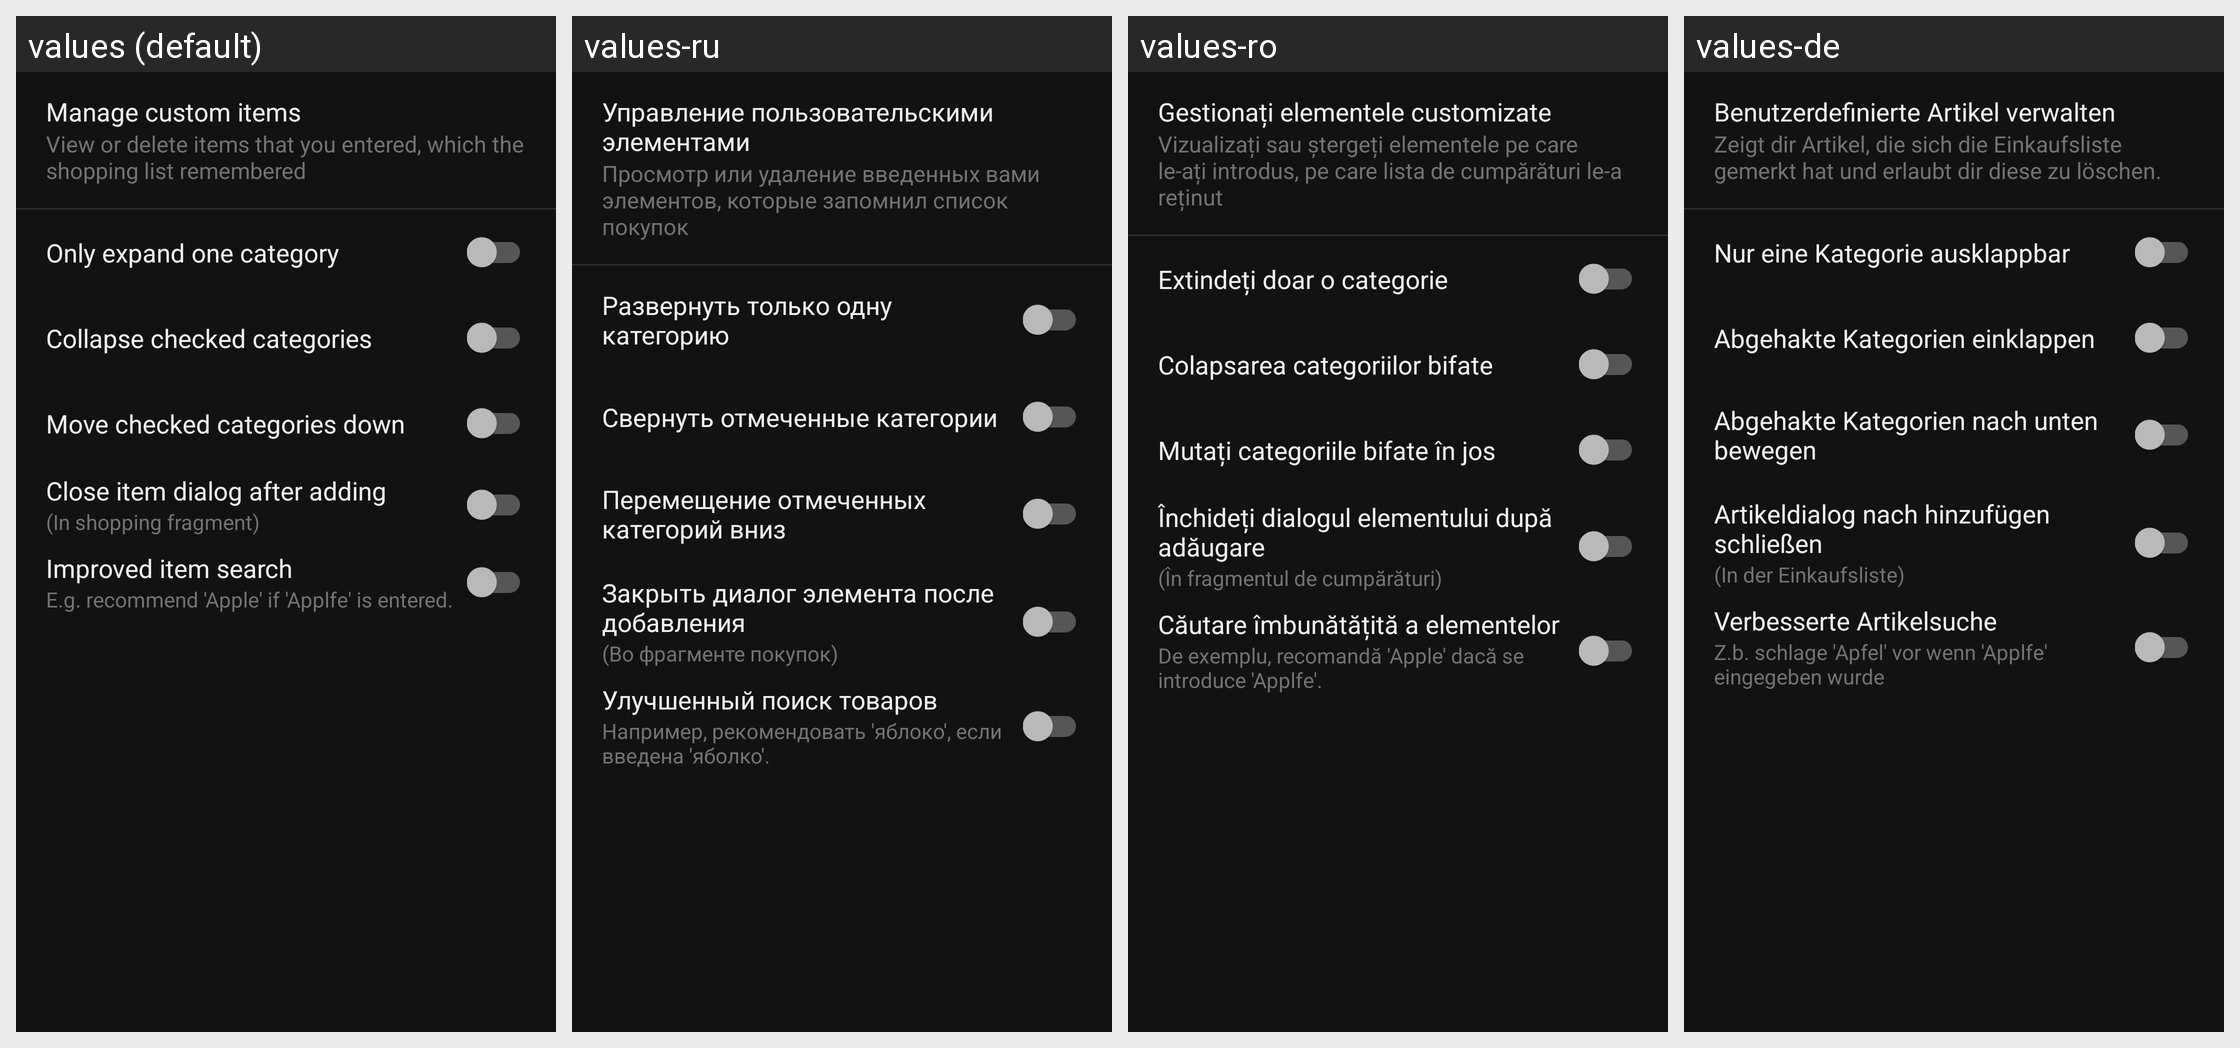

Strings drawn on this Android screen and how each of the app's shown locales translates them:
Android screen res/layout/fragment_settings_shopping.xml rendered under 4 locales, left to right: values (default), values-ru, values-ro, values-de. Device: Nexus 5 (rendered at 1080×1920; each locale shown at half size, 540×960, under a caption strip naming it); theme AppThemeDark.
Other locales in the repository, not shown: values-es, values-fr, values-it.
Strings drawn on this screen, with the default value and each locale's value (text and hints the layout hard-codes, and strings that could not be matched under every locale, appear in the picture but are not listed):

settingsCustomItems
  values: Manage custom items
  values-ru: Управление пользовательскими элементами
  values-ro: Gestionați elementele customizate
  values-de: Benutzerdefinierte Artikel verwalten

settingsShoppingCustomHint
  values: View or delete items that you entered, which the shopping list remembered
  values-ru: Просмотр или удаление введенных вами элементов, которые запомнил список покупок
  values-ro: Vizualizați sau ștergeți elementele pe care le-ați introdus, pe care lista de cumpărături le-a reținut
  values-de: Zeigt dir Artikel, die sich die Einkaufsliste gemerkt hat und erlaubt dir diese zu löschen.

settingsShoppingOnlyExpandOne
  values: Only expand one category
  values-ru: Развернуть только одну категорию
  values-ro: Extindeți doar o categorie
  values-de: Nur eine Kategorie ausklappbar

settingsShoppingCollapseChecked
  values: Collapse checked categories
  values-ru: Свернуть отмеченные категории
  values-ro: Colapsarea categoriilor bifate
  values-de: Abgehakte Kategorien einklappen

settingsShoppingMoveDown
  values: Move checked categories down
  values-ru: Перемещение отмеченных категорий вниз
  values-ro: Mutați categoriile bifate în jos
  values-de: Abgehakte Kategorien nach unten bewegen

settingsShoppingCloseItemDialog
  values: Close item dialog after adding
  values-ru: Закрыть диалог элемента после добавления
  values-ro: Închideți dialogul elementului după adăugare
  values-de: Artikeldialog nach hinzufügen schließen

settingsShoppingCloseHint
  values: (In shopping fragment)
  values-ru: (Во фрагменте покупок)
  values-ro: (În fragmentul de cumpărături)
  values-de: (In der Einkaufsliste)

settingsShoppingImprovedSearch
  values: Improved item search
  values-ru: Улучшенный поиск товаров
  values-ro: Căutare îmbunătățită a elementelor
  values-de: Verbesserte Artikelsuche

settingsShoppingSearchHint
  values: E.g. recommend 'Apple' if 'Applfe' is entered.
  values-ru: Например, рекомендовать 'яблоко', если введена 'яболко'.
  values-ro: De exemplu, recomandă 'Apple' dacă se introduce 'Applfe'.
  values-de: Z.b. schlage 'Apfel' vor wenn 'Applfe' eingegeben wurde
